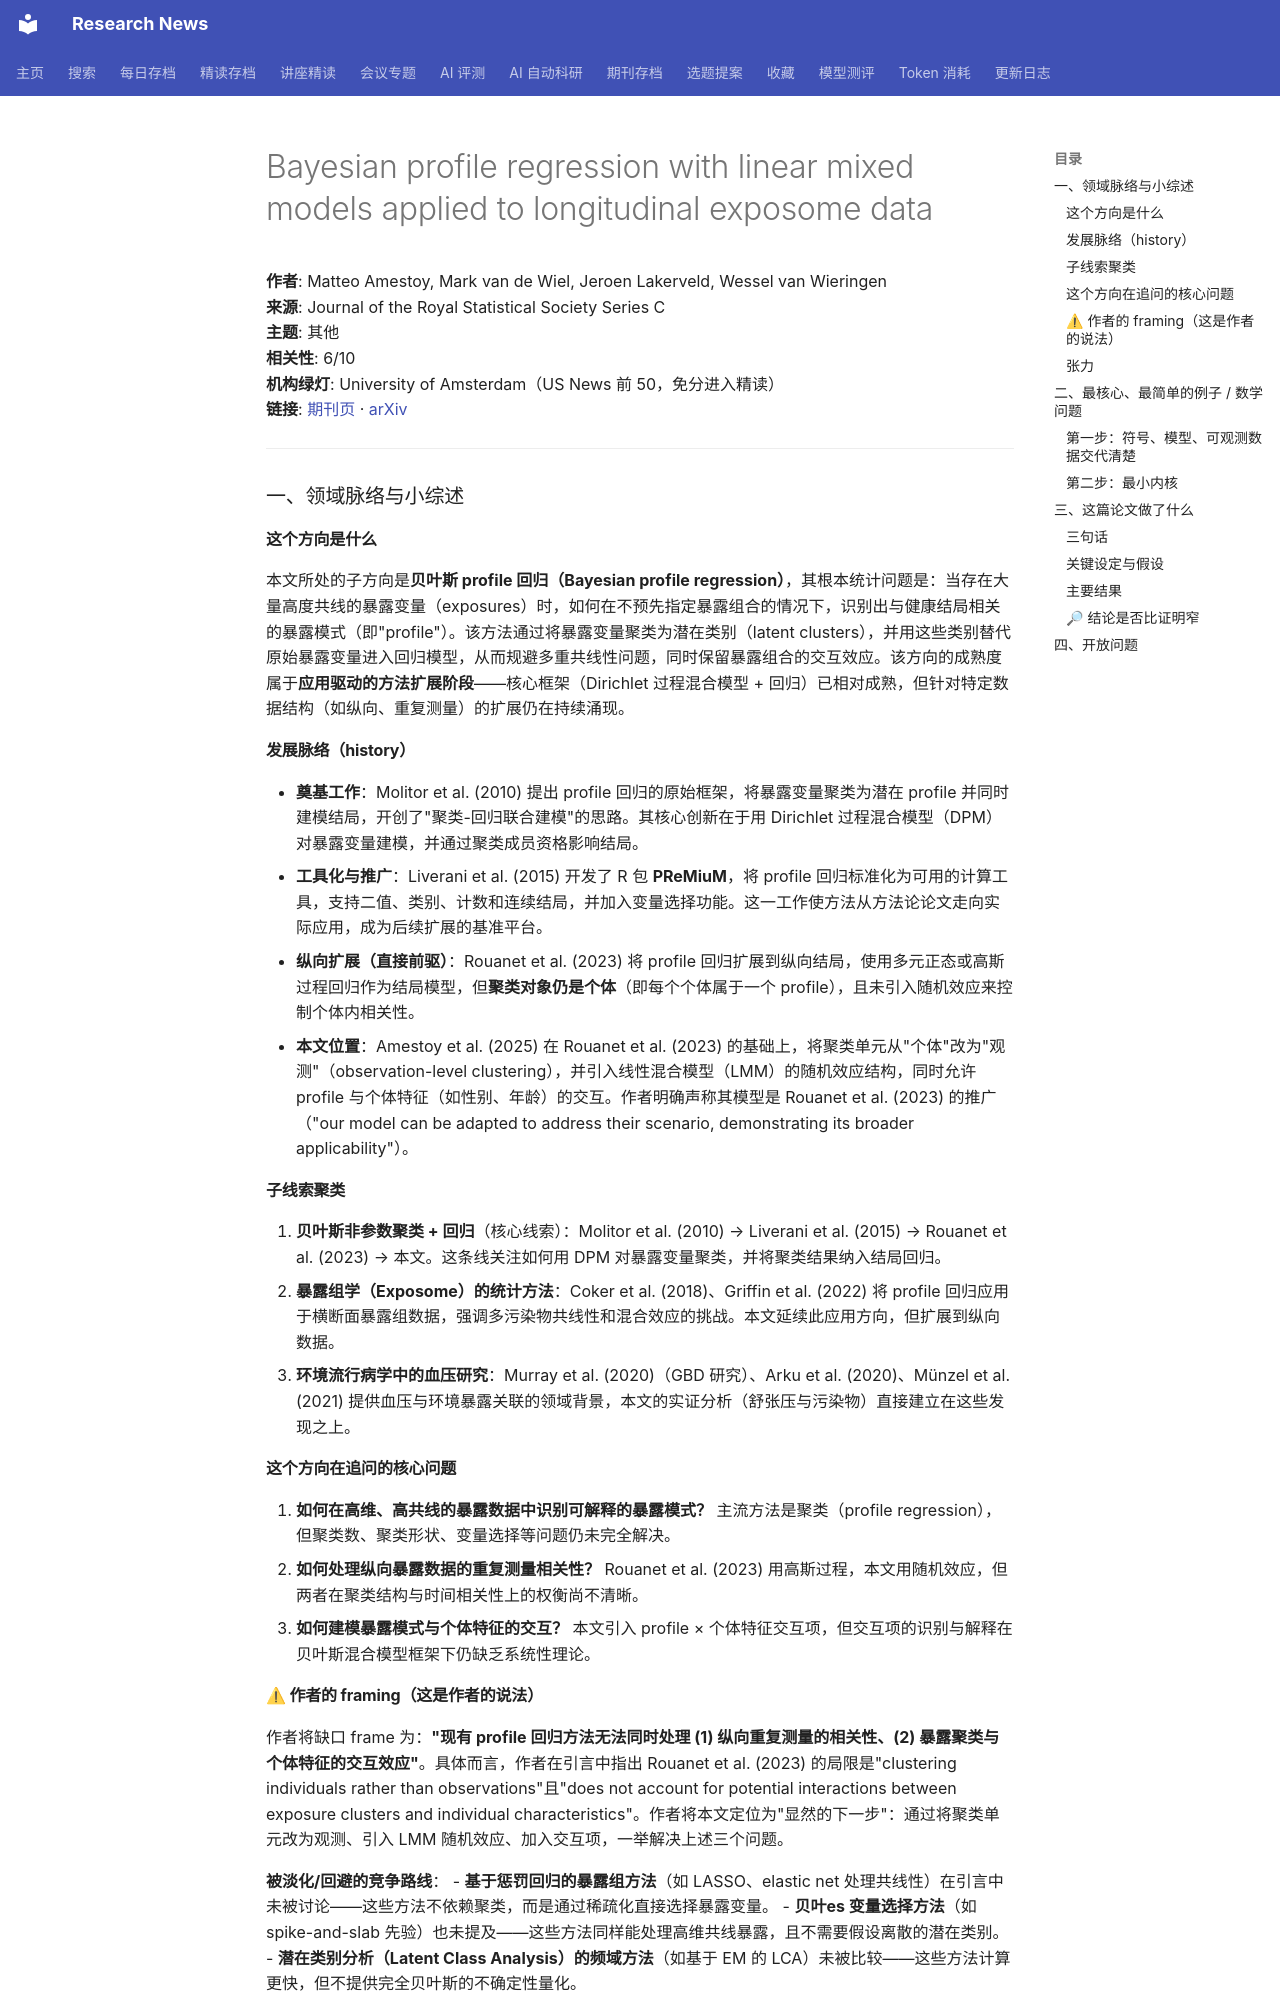

repository: cxy0714/research-news · page: deep_reads/2026-10-10-10.1093_jrsssc_qlag038/index.html · generator: mkdocs

# Bayesian profile regression with linear mixed models applied to longitudinal exposome data

**作者**: Matteo Amestoy, Mark van de Wiel, Jeroen Lakerveld, Wessel van Wieringen  
**来源**: Journal of the Royal Statistical Society Series C  
**主题**: 其他  
**相关性**: 6/10  
**机构绿灯**: University of Amsterdam（US News 前 50，免分进入精读）  
**链接**: [期刊页](https://doi.org/10.1093/jrsssc/qlag038) · [arXiv](https://arxiv.org/abs/2510.08304)

---

### 一、领域脉络与小综述

#### 这个方向是什么

本文所处的子方向是**贝叶斯 profile 回归（Bayesian profile regression）**，其根本统计问题是：当存在大量高度共线的暴露变量（exposures）时，如何在不预先指定暴露组合的情况下，识别出与健康结局相关的暴露模式（即"profile"）。该方法通过将暴露变量聚类为潜在类别（latent clusters），并用这些类别替代原始暴露变量进入回归模型，从而规避多重共线性问题，同时保留暴露组合的交互效应。该方向的成熟度属于**应用驱动的方法扩展阶段**——核心框架（Dirichlet 过程混合模型 + 回归）已相对成熟，但针对特定数据结构（如纵向、重复测量）的扩展仍在持续涌现。

#### 发展脉络（history）

- **奠基工作**：Molitor et al. (2010) 提出 profile 回归的原始框架，将暴露变量聚类为潜在 profile 并同时建模结局，开创了"聚类-回归联合建模"的思路。其核心创新在于用 Dirichlet 过程混合模型（DPM）对暴露变量建模，并通过聚类成员资格影响结局。
- **工具化与推广**：Liverani et al. (2015) 开发了 R 包 **PReMiuM**，将 profile 回归标准化为可用的计算工具，支持二值、类别、计数和连续结局，并加入变量选择功能。这一工作使方法从方法论论文走向实际应用，成为后续扩展的基准平台。
- **纵向扩展（直接前驱）**：Rouanet et al. (2023) 将 profile 回归扩展到纵向结局，使用多元正态或高斯过程回归作为结局模型，但**聚类对象仍是个体**（即每个个体属于一个 profile），且未引入随机效应来控制个体内相关性。
- **本文位置**：Amestoy et al. (2025) 在 Rouanet et al. (2023) 的基础上，将聚类单元从"个体"改为"观测"（observation-level clustering），并引入线性混合模型（LMM）的随机效应结构，同时允许 profile 与个体特征（如性别、年龄）的交互。作者明确声称其模型是 Rouanet et al. (2023) 的推广（"our model can be adapted to address their scenario, demonstrating its broader applicability"）。

#### 子线索聚类

1. **贝叶斯非参数聚类 + 回归**（核心线索）：Molitor et al. (2010) → Liverani et al. (2015) → Rouanet et al. (2023) → 本文。这条线关注如何用 DPM 对暴露变量聚类，并将聚类结果纳入结局回归。
2. **暴露组学（Exposome）的统计方法**：Coker et al. (2018)、Griffin et al. (2022) 将 profile 回归应用于横断面暴露组数据，强调多污染物共线性和混合效应的挑战。本文延续此应用方向，但扩展到纵向数据。
3. **环境流行病学中的血压研究**：Murray et al. (2020)（GBD 研究）、Arku et al. (2020)、Münzel et al. (2021) 提供血压与环境暴露关联的领域背景，本文的实证分析（舒张压与污染物）直接建立在这些发现之上。

#### 这个方向在追问的核心问题

1. **如何在高维、高共线的暴露数据中识别可解释的暴露模式？** 主流方法是聚类（profile regression），但聚类数、聚类形状、变量选择等问题仍未完全解决。
2. **如何处理纵向暴露数据的重复测量相关性？** Rouanet et al. (2023) 用高斯过程，本文用随机效应，但两者在聚类结构与时间相关性上的权衡尚不清晰。
3. **如何建模暴露模式与个体特征的交互？** 本文引入 profile × 个体特征交互项，但交互项的识别与解释在贝叶斯混合模型框架下仍缺乏系统性理论。
